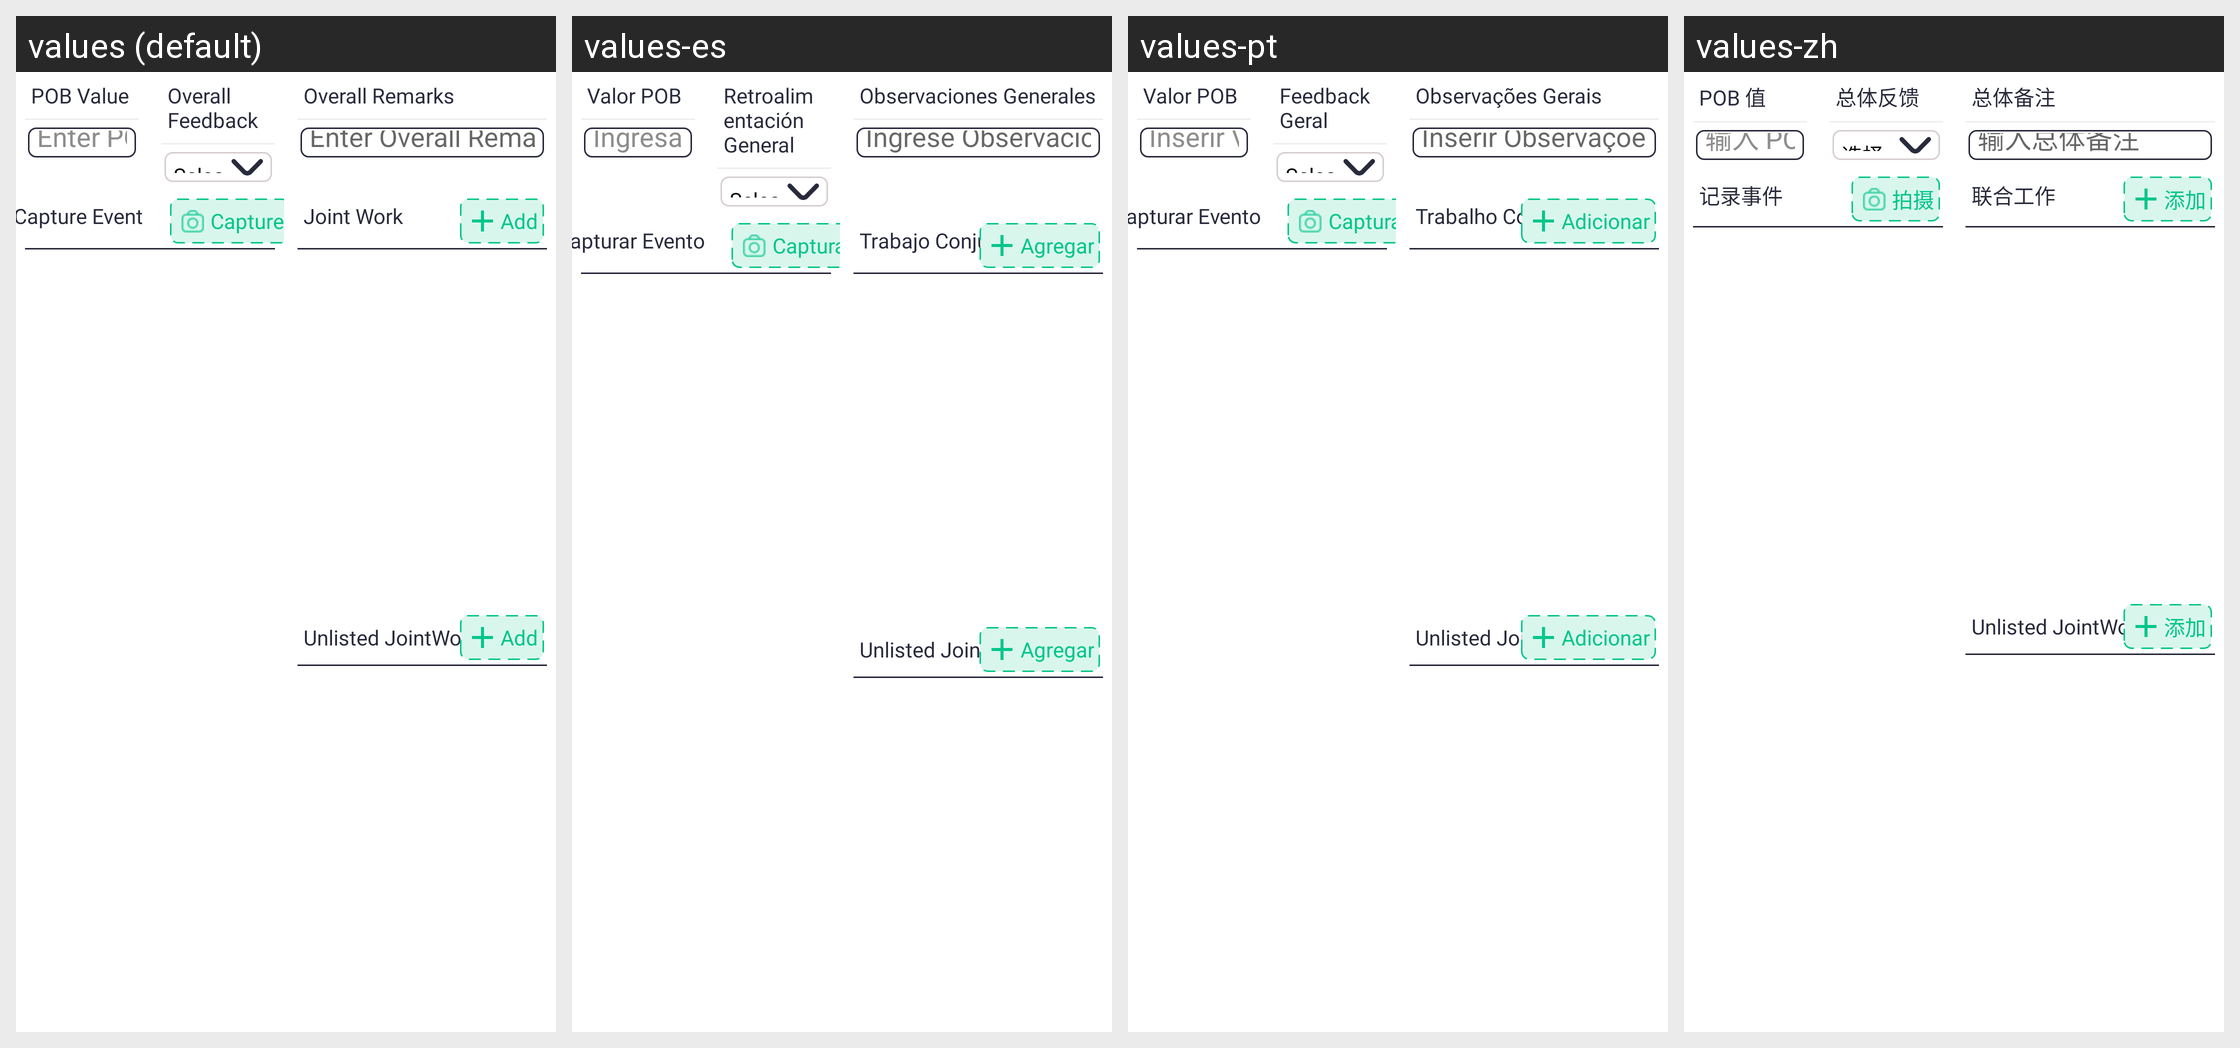

Translations of the strings shown on this Android screen, per locale in the grid:
Android screen res/layout/fragment_jwothers.xml rendered under 4 locales, left to right: values (default), values-es, values-pt, values-zh. Device: Nexus 5 (rendered at 1080×1920; each locale shown at half size, 540×960, under a caption strip naming it); theme Theme.SANCLM.
Other locales in the repository, not shown: values-ar, values-fr, values-my, values-ru, values-th, values-vi.
Strings drawn on this screen, with the default value and each locale's value (text and hints the layout hard-codes, and strings that could not be matched under every locale, appear in the picture but are not listed):

pob_value
  values: POB Value
  values-es: Valor POB
  values-pt: Valor POB
  values-zh: POB 值

enter_pob_value
  values: Enter POB Value
  values-es: Ingresar Valor POB
  values-pt: Inserir Valor POB
  values-zh: 输入 POB 值

overall_feedback
  values: Overall Feedback
  values-es: Retroalimentación General
  values-pt: Feedback Geral
  values-zh: 总体反馈

select_overall_feedback
  values: Select Overall Feedback
  values-es: Seleccione Retroalimentación General
  values-pt: Selecionar Feedback Geral
  values-zh: 选择总体反馈

overall_remarks
  values: Overall Remarks
  values-es: Observaciones Generales
  values-pt: Observações Gerais
  values-zh: 总体备注

enter_overall_remark
  values: Enter Overall Remarks
  values-es: Ingrese Observaciones Generales
  values-pt: Inserir Observações Gerais
  values-zh: 输入总体备注

capture_event
  values: Capture Event
  values-es: Capturar Evento
  values-pt: Capturar Evento
  values-zh: 记录事件

capture
  values: Capture
  values-es: Capturar
  values-pt: Capturar
  values-zh: 拍摄

joint_work
  values: Joint Work
  values-es: Trabajo Conjunto
  values-pt: Trabalho Conjunto
  values-zh: 联合工作

add
  values: Add
  values-es: Agregar
  values-pt: Adicionar
  values-zh: 添加
